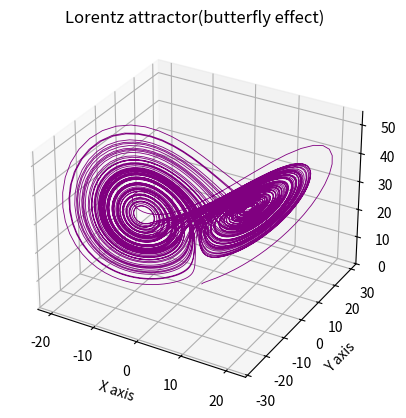

Recreate this plot in Python.
import matplotlib.pyplot as plt
import numpy as np

num_steps = 10000  
dt = 0.01  #

sigma = 10.0
rho = 28.0
beta = 8.0 / 3.0


x, y, z = 1.0, 1.0, 1.0


xs = np.empty(num_steps + 1)
ys = np.empty(num_steps + 1)
zs = np.empty(num_steps + 1)


xs[0] = x
ys[0] = y
zs[0] = z


for i in range(num_steps):
  
  dx = sigma * (y - x)
  dy = x * (rho - z) - y
  dz = x * y - beta * z

  x += dx * dt
  y += dy * dt
  z += dz * dt

  
  xs[i + 1] = x
  ys[i + 1] = y
  zs[i + 1] = z

 
fig = plt.figure()
ax = fig.add_subplot(projection='3d')


ax.plot(xs, ys, zs, lw=0.6, color='purple')

ax.set_title('Lorentz attractor(butterfly effect)')
ax.set_xlabel('X axis')
ax.set_ylabel('Y axis')
ax.set_zlabel('Z axis')


plt.show()
